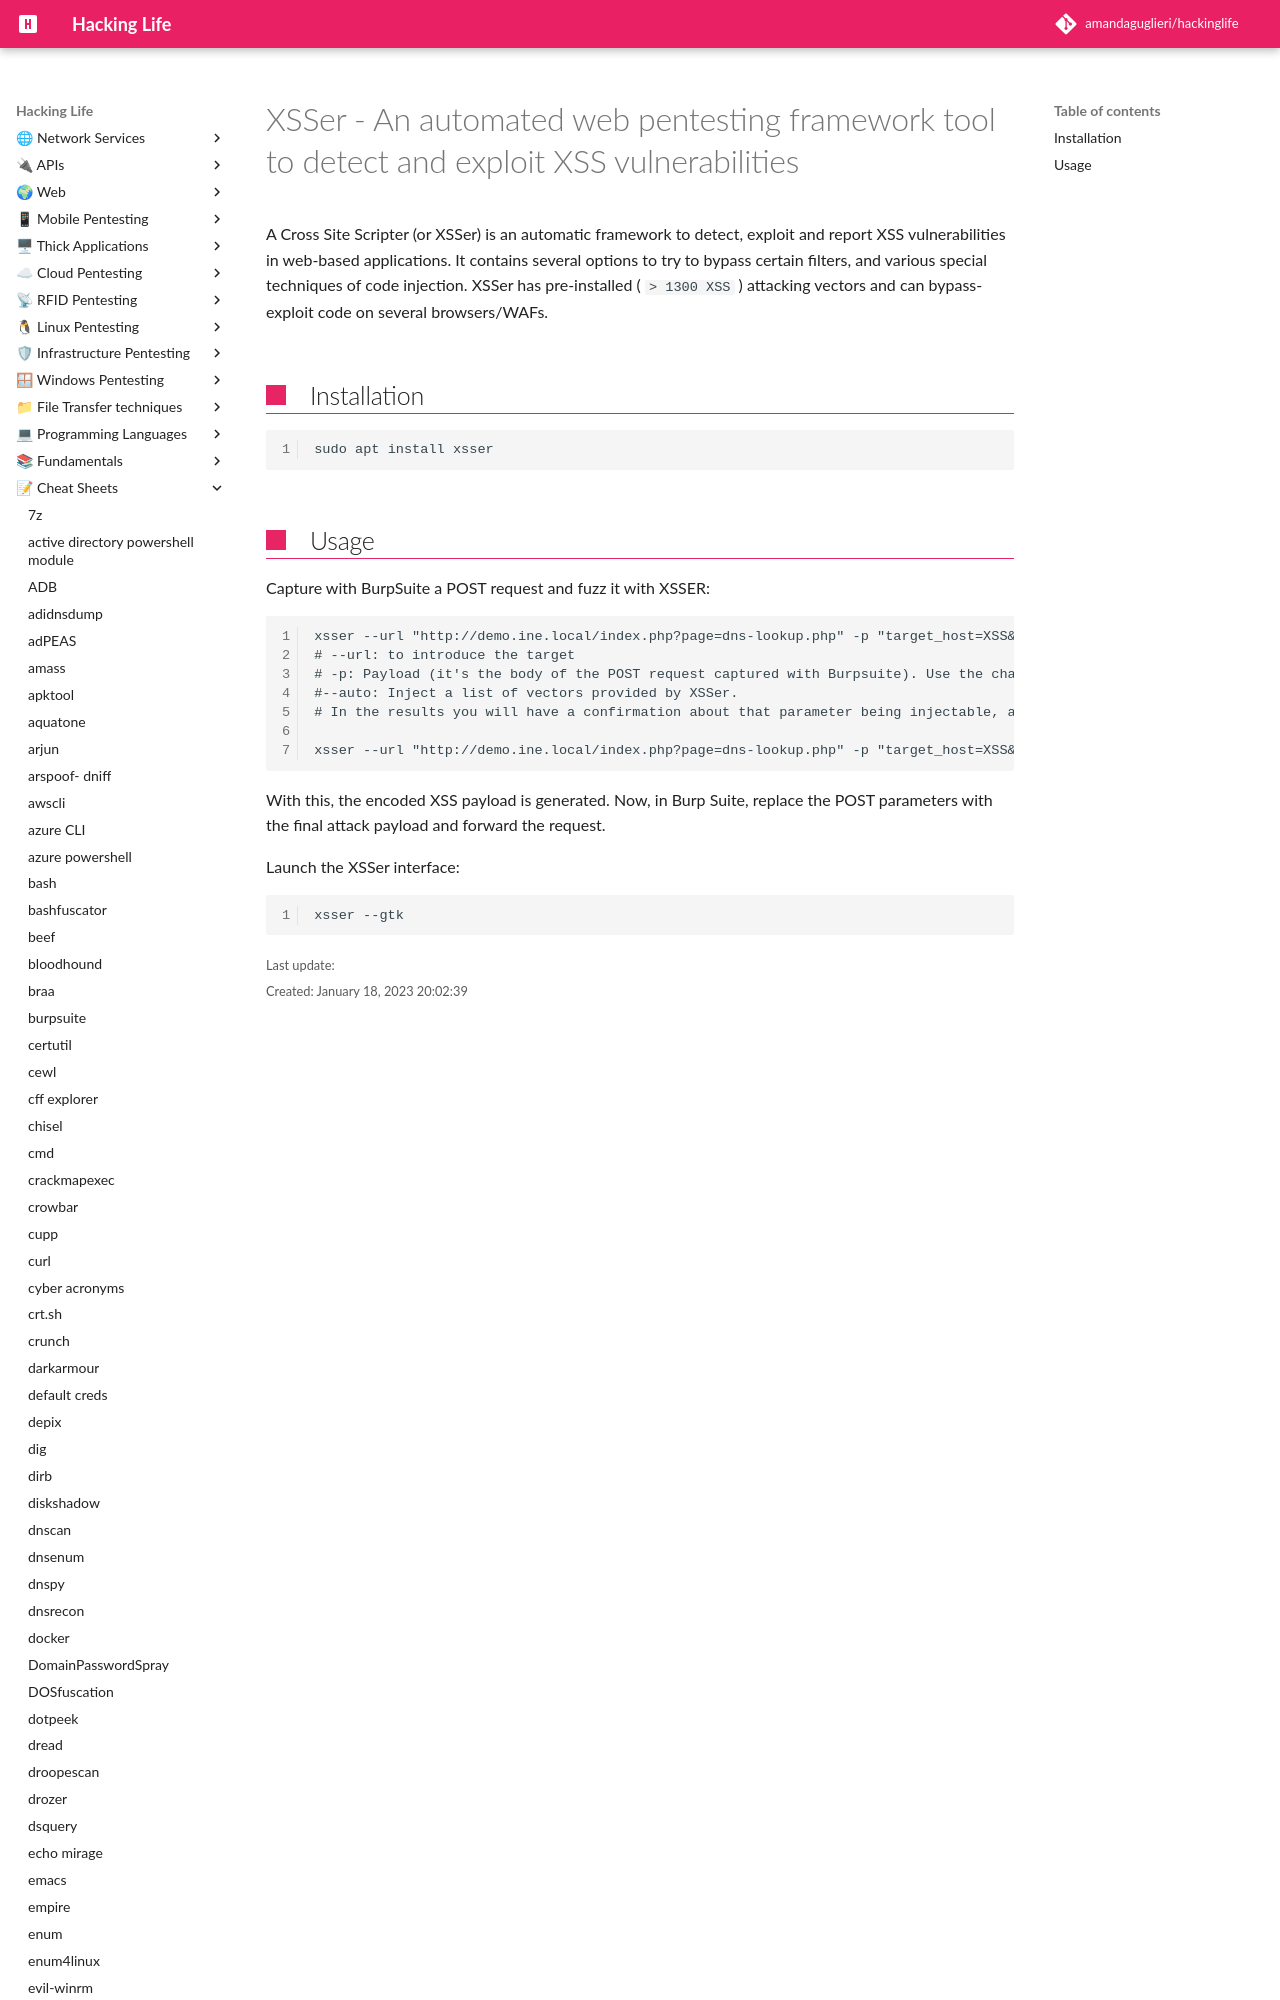

repository: amandaguglieri/hackinglife · page: xsser/index.html · generator: mkdocs

---
title: XSSer -  An automated web pentesting framework tool to detect and exploit XSS vulnerabilities
author: amandaguglieri
draft: false
TableOfContents: true
tags:
  - pentesting
  - web pentesting
---
